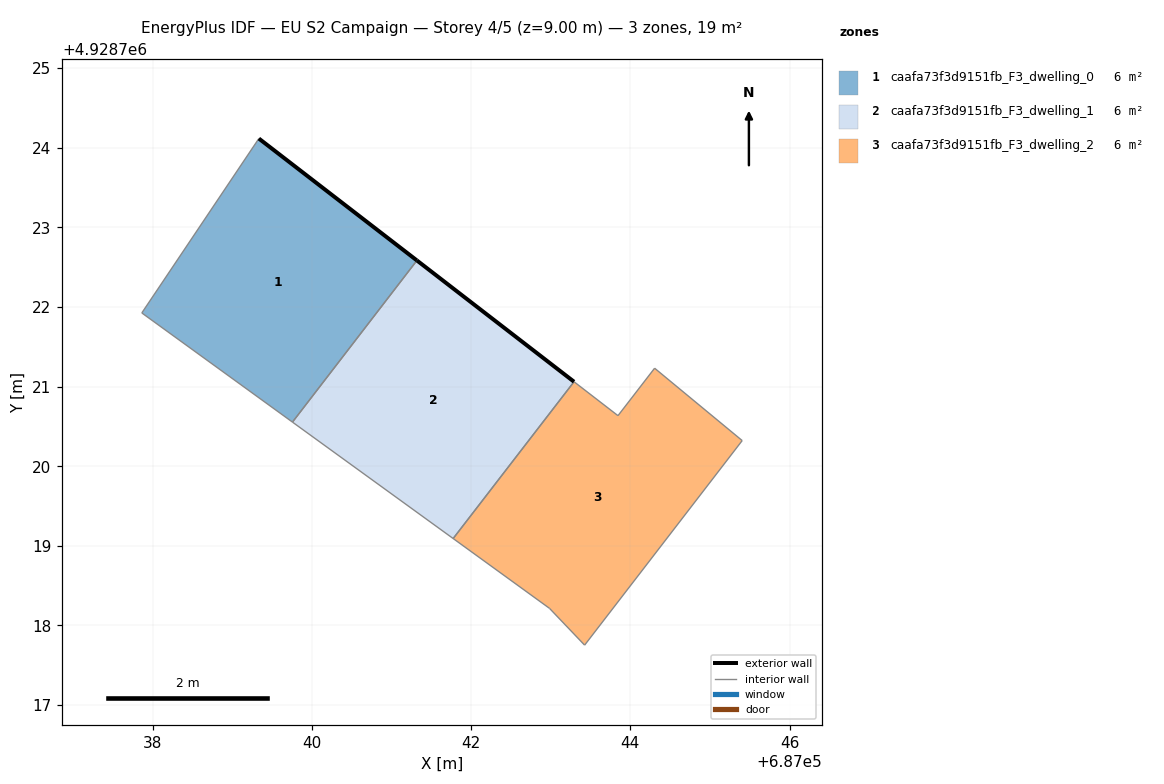
=== STOREY PLAN SPEC (per zone: floor XY polygon, exterior-wall plan segments, windows/doors) ===
zone 1: caafa73f3d9151fb_F3_dwelling_0  (6.3 m²)
  floor: (687039.76, 4928720.55) (687041.32, 4928722.58) (687039.33, 4928724.12) (687037.86, 4928721.92)
  exterior wall: (687039.33, 4928724.12) – (687041.32, 4928722.58)  [2.5 m]
  interior walls: 3
zone 2: caafa73f3d9151fb_F3_dwelling_1  (6.3 m²)
  floor: (687041.77, 4928719.09) (687043.29, 4928721.06) (687041.32, 4928722.58) (687039.76, 4928720.55)
  exterior wall: (687041.32, 4928722.58) – (687043.29, 4928721.06)  [2.5 m]
  interior walls: 3
zone 3: caafa73f3d9151fb_F3_dwelling_2  (6.3 m²)
  floor: (687043.43, 4928717.75) (687045.40, 4928720.32) (687044.30, 4928721.23) (687043.84, 4928720.63) (687043.29, 4928721.06) (687041.77, 4928719.09) (687042.98, 4928718.21)
  interior walls: 7

=== DERIVED (storey summary) ===
Building: EU S2 Campaign
Storey: 4 of 5  (floor level z = 9.00 m)
Storey gross floor area: 18.9 m²
Zones on this storey: 3
  - caafa73f3d9151fb_F3_dwelling_0: floor 6.3 m²; exterior wall 2.5 m (7.5 m²); WWR 0.0%
  - caafa73f3d9151fb_F3_dwelling_1: floor 6.3 m²; exterior wall 2.5 m (7.5 m²); WWR 0.0%
  - caafa73f3d9151fb_F3_dwelling_2: floor 6.3 m²
Zone adjacency (shared interzone walls):
  - caafa73f3d9151fb_F3_dwelling_0 ↔ caafa73f3d9151fb_F3_dwelling_1
  - caafa73f3d9151fb_F3_dwelling_1 ↔ caafa73f3d9151fb_F3_dwelling_2